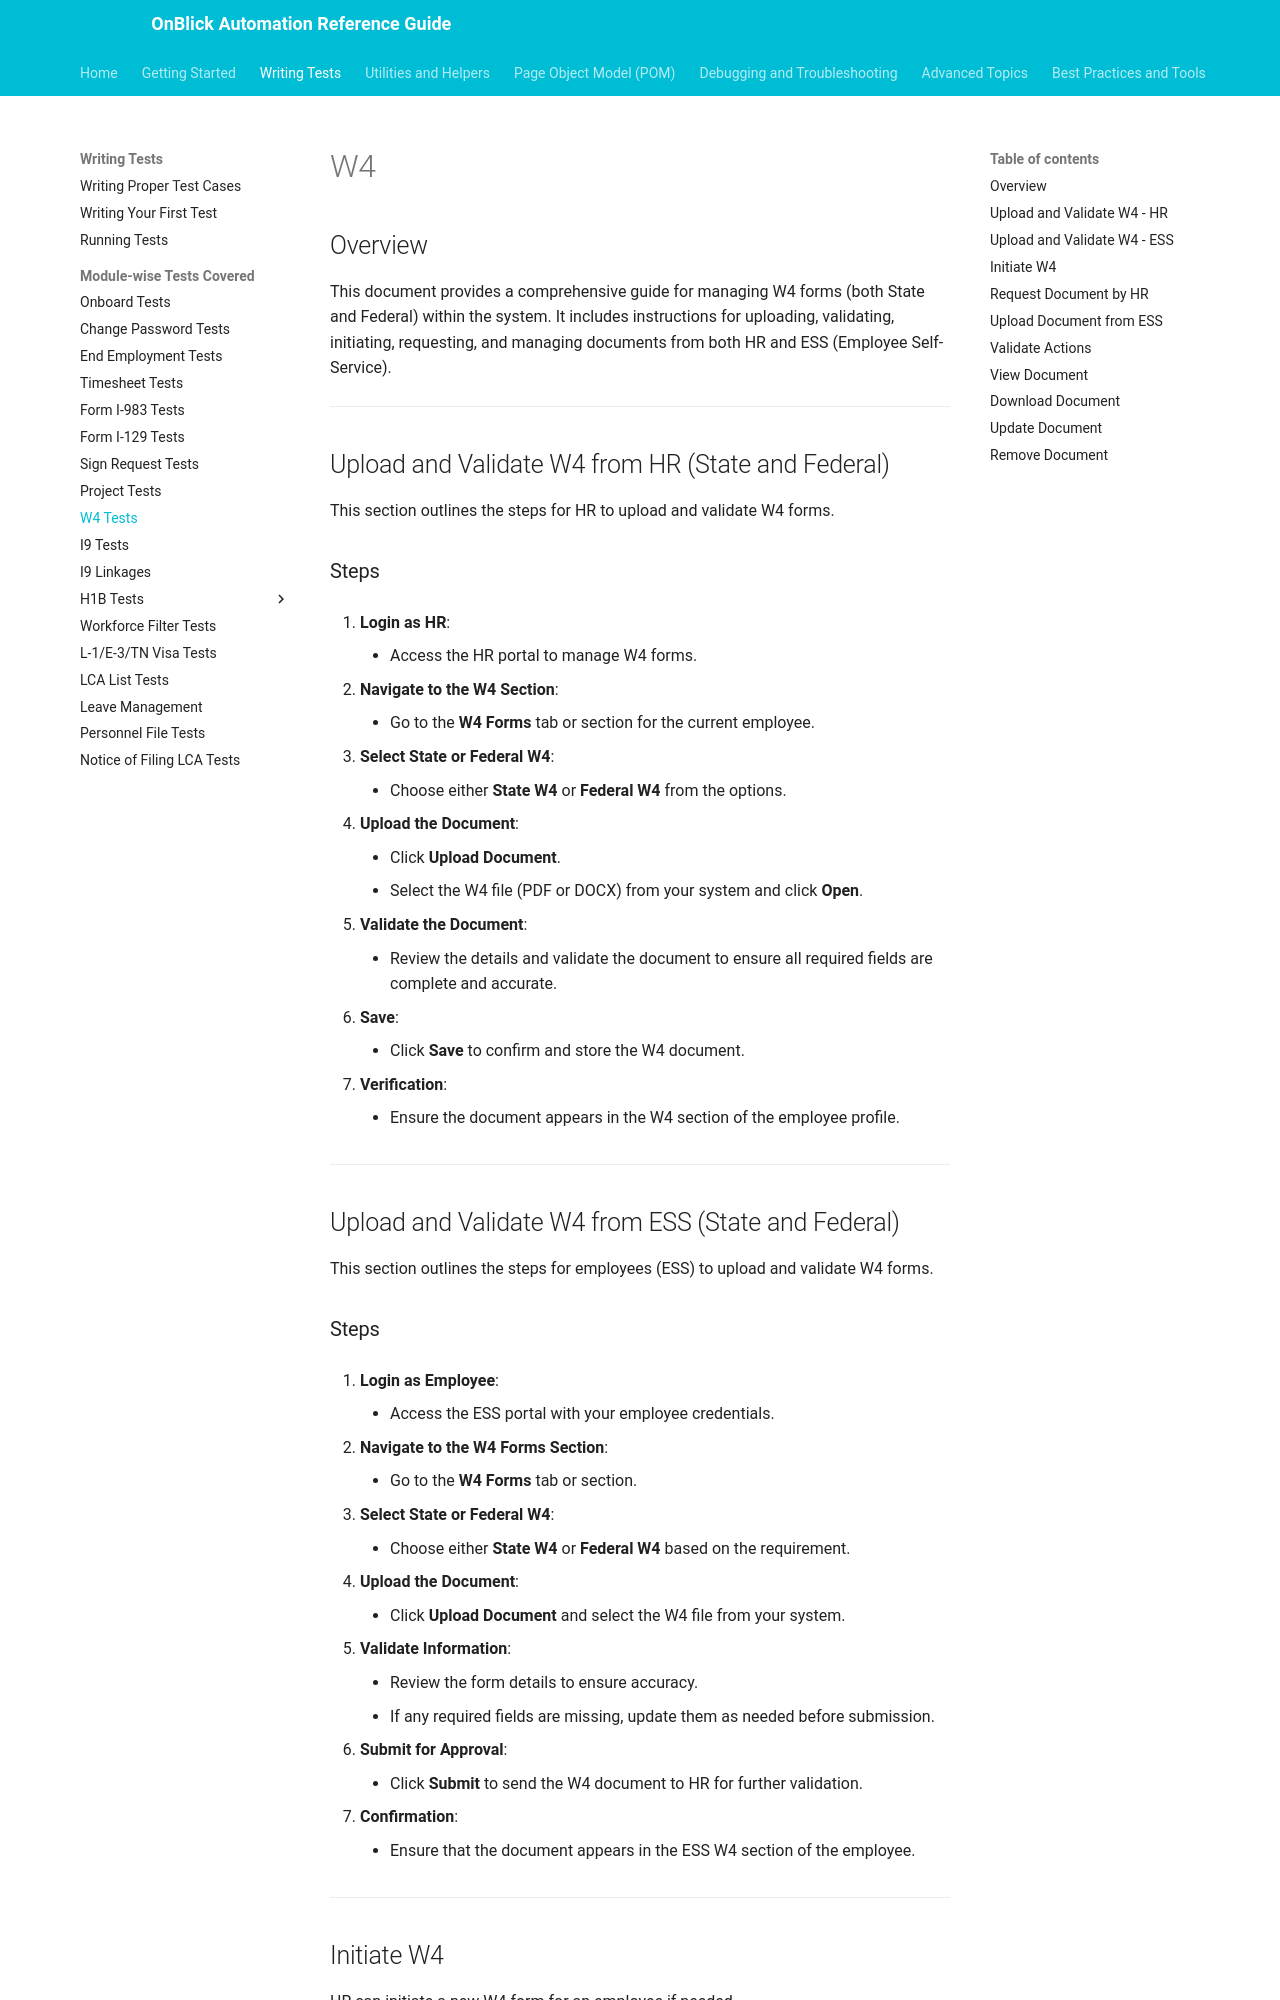

repository: aakarshrigaps/OnblickAutomationDocs · page: writing-tests/module-wise/w4-tests/index.html · generator: mkdocs

---
toc_depth: 2
---

# W4

## Overview
This document provides a comprehensive guide for managing W4 forms (both State and Federal) within the system. It includes instructions for uploading, validating, initiating, requesting, and managing documents from both HR and ESS (Employee Self-Service).

---

## Upload and Validate W4 from HR (State and Federal) { data-toc-label="Upload and Validate W4 - HR" }

This section outlines the steps for HR to upload and validate W4 forms.

### Steps

1. **Login as HR**:
    - Access the HR portal to manage W4 forms.

2. **Navigate to the W4 Section**:
    - Go to the **W4 Forms** tab or section for the current employee.

3. **Select State or Federal W4**:
    - Choose either **State W4** or **Federal W4** from the options.

4. **Upload the Document**:
    - Click **Upload Document**.
    - Select the W4 file (PDF or DOCX) from your system and click **Open**.

5. **Validate the Document**:
    - Review the details and validate the document to ensure all required fields are complete and accurate.

6. **Save**:
    - Click **Save** to confirm and store the W4 document.

7. **Verification**:
    - Ensure the document appears in the W4 section of the employee profile.

---

## Upload and Validate W4 from ESS (State and Federal) { data-toc-label="Upload and Validate W4 - ESS" }

This section outlines the steps for employees (ESS) to upload and validate W4 forms.
